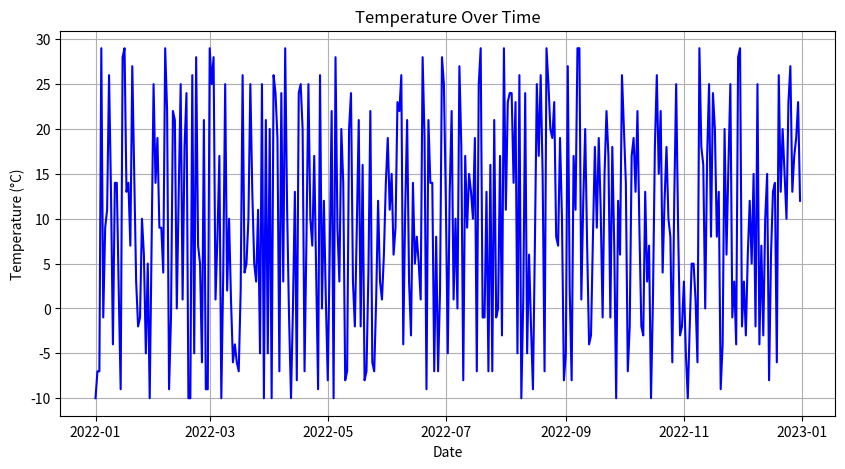
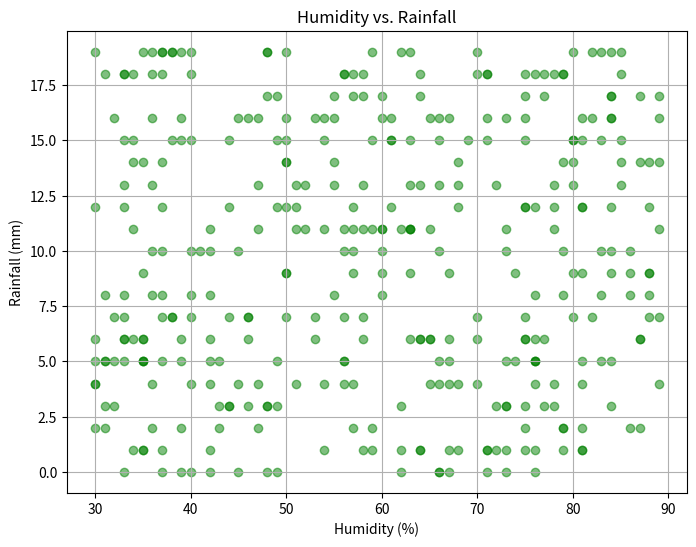

These charts were generated, in order, by the following Python code:
import pandas as pd
import numpy as np
import matplotlib.pyplot as plt

# Generate sample data
np.random.seed(0)
dates = pd.date_range(start='2022-01-01', end='2022-12-31', freq='D')
data = pd.DataFrame({
    'Date': dates,
    'Temperature': np.random.randint(low=-10, high=30, size=len(dates)),
    'Humidity': np.random.randint(low=30, high=90, size=len(dates)),
    'Rainfall': np.random.randint(low=0, high=20, size=len(dates))
})

# Display sample data
print("Sample Data:")
print(data.head())

# Summary statistics
print("\nSummary Statistics:")
print(data.describe())

# Line plot of Temperature over time
plt.figure(figsize=(10, 5))
plt.plot(data['Date'], data['Temperature'], color='blue')
plt.title('Temperature Over Time')
plt.xlabel('Date')
plt.ylabel('Temperature (°C)')
plt.grid(True)
plt.show()

# Scatter plot of Humidity vs. Rainfall
plt.figure(figsize=(8, 6))
plt.scatter(data['Humidity'], data['Rainfall'], color='green', alpha=0.5)
plt.title('Humidity vs. Rainfall')
plt.xlabel('Humidity (%)')
plt.ylabel('Rainfall (mm)')
plt.grid(True)
plt.show()
